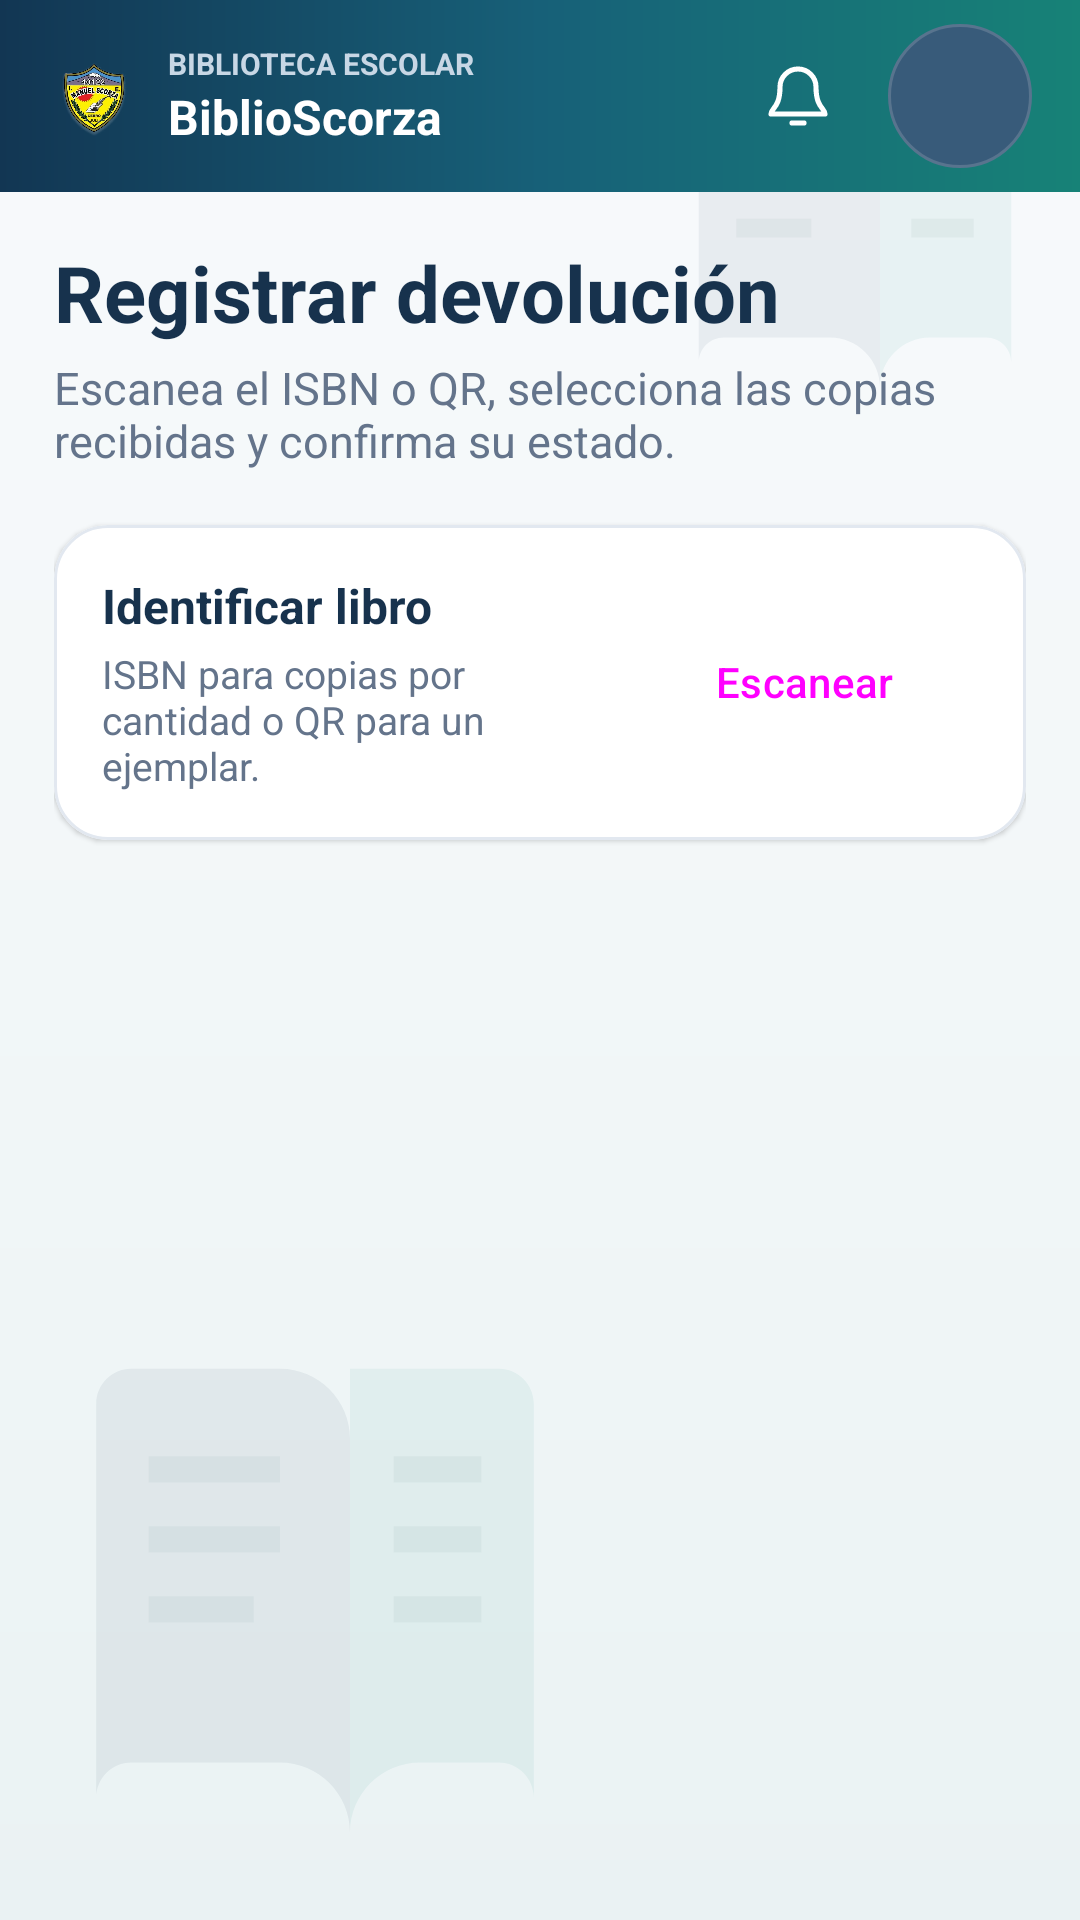

Produce the Android XML layout that renders to this screen, including the resource entries it uses.
<!-- AndroidManifest.xml: application theme Theme.BiblioScorza -->
<!-- res/layout/activity_devolucion.xml -->
<?xml version="1.0" encoding="utf-8"?>
<LinearLayout xmlns:android="http://schemas.android.com/apk/res/android"
    xmlns:app="http://schemas.android.com/apk/res-auto"
    android:layout_width="match_parent"
    android:layout_height="match_parent"
    android:background="@drawable/bg_library_canvas"
    android:orientation="vertical">

    <include layout="@layout/view_top_bar" />

    <ScrollView
        android:layout_width="match_parent"
        android:layout_height="0dp"
        android:layout_weight="1"
        android:clipToPadding="false"
        android:fillViewport="true">

        <LinearLayout
            android:layout_width="match_parent"
            android:layout_height="wrap_content"
            android:orientation="vertical"
            android:paddingStart="18dp"
            android:paddingTop="16dp"
            android:paddingEnd="18dp"
            android:paddingBottom="28dp">

            <TextView
                style="@style/BsTitle"
                android:layout_width="match_parent"
                android:layout_height="wrap_content"
                android:text="Registrar devolución"
                android:textSize="26sp" />

            <TextView
                style="@style/BsText"
                android:layout_marginTop="4dp"
                android:text="Escanea el ISBN o QR, selecciona las copias recibidas y confirma su estado."
                android:textColor="#64748B" />

            <com.google.android.material.card.MaterialCardView
                android:layout_width="match_parent"
                android:layout_height="wrap_content"
                android:layout_marginTop="18dp"
                app:cardBackgroundColor="#FFFFFF"
                app:cardCornerRadius="18dp"
                app:cardElevation="1dp"
                app:strokeColor="#E2E8F0"
                app:strokeWidth="1dp">

                <LinearLayout
                    android:layout_width="match_parent"
                    android:layout_height="wrap_content"
                    android:gravity="center_vertical"
                    android:orientation="horizontal"
                    android:padding="16dp">

                    <LinearLayout
                        android:layout_width="0dp"
                        android:layout_height="wrap_content"
                        android:layout_weight="1"
                        android:orientation="vertical">

                        <TextView
                            android:layout_width="match_parent"
                            android:layout_height="wrap_content"
                            android:text="Identificar libro"
                            android:textColor="#17324D"
                            android:textSize="16sp"
                            android:textStyle="bold" />

                        <TextView
                            android:layout_width="match_parent"
                            android:layout_height="wrap_content"
                            android:layout_marginTop="3dp"
                            android:text="ISBN para copias por cantidad o QR para un ejemplar."
                            android:textColor="#64748B"
                            android:textSize="13sp" />
                    </LinearLayout>

                    <Button
                        android:id="@+id/btnScan"
                        style="@style/BsButton"
                        android:layout_width="wrap_content"
                        android:layout_height="48dp"
                        android:layout_marginStart="12dp"
                        android:layout_marginTop="0dp"
                        android:minWidth="116dp"
                        android:text="Escanear"
                        android:textSize="14sp" />
                </LinearLayout>
            </com.google.android.material.card.MaterialCardView>

            <com.google.android.material.card.MaterialCardView
                android:id="@+id/cardPrestamos"
                android:layout_width="match_parent"
                android:layout_height="wrap_content"
                android:layout_marginTop="14dp"
                android:visibility="gone"
                app:cardBackgroundColor="#FFFFFF"
                app:cardCornerRadius="18dp"
                app:cardElevation="1dp"
                app:strokeColor="#E2E8F0"
                app:strokeWidth="1dp">

                <LinearLayout
                    android:layout_width="match_parent"
                    android:layout_height="wrap_content"
                    android:orientation="vertical"
                    android:padding="16dp">

                    <TextView
                        android:id="@+id/tvListaTitulo"
                        android:layout_width="match_parent"
                        android:layout_height="wrap_content"
                        android:text="Préstamos activos"
                        android:textColor="#17324D"
                        android:textSize="17sp"
                        android:textStyle="bold" />

                    <TextView
                        android:id="@+id/tvCantidadSeleccionada"
                        android:layout_width="wrap_content"
                        android:layout_height="wrap_content"
                        android:layout_marginTop="6dp"
                        android:background="#EAF1F7"
                        android:paddingStart="10dp"
                        android:paddingTop="5dp"
                        android:paddingEnd="10dp"
                        android:paddingBottom="5dp"
                        android:text="Ninguna copia seleccionada"
                        android:textColor="#17324D"
                        android:textSize="12sp"
                        android:textStyle="bold"
                        android:visibility="gone" />

                    <LinearLayout
                        android:id="@+id/listaPrestamos"
                        android:layout_width="match_parent"
                        android:layout_height="wrap_content"
                        android:layout_marginTop="12dp"
                        android:orientation="vertical"
                        android:visibility="gone" />
                </LinearLayout>
            </com.google.android.material.card.MaterialCardView>

            <com.google.android.material.card.MaterialCardView
                android:id="@+id/cardDevolucion"
                android:layout_width="match_parent"
                android:layout_height="wrap_content"
                android:layout_marginTop="14dp"
                android:visibility="gone"
                app:cardBackgroundColor="#FFFFFF"
                app:cardCornerRadius="18dp"
                app:cardElevation="1dp"
                app:strokeColor="#E2E8F0"
                app:strokeWidth="1dp">

                <LinearLayout
                    android:layout_width="match_parent"
                    android:layout_height="wrap_content"
                    android:orientation="vertical"
                    android:padding="16dp">

                    <TextView
                        android:id="@+id/tvDatosTitulo"
                        android:layout_width="match_parent"
                        android:layout_height="wrap_content"
                        android:text="Resumen de devolución"
                        android:textColor="#17324D"
                        android:textSize="17sp"
                        android:textStyle="bold"
                        android:visibility="gone" />

                    <TextView
                        android:id="@+id/tvDatos"
                        style="@style/BsText"
                        android:layout_marginTop="8dp"
                        android:background="#F8FAFC"
                        android:padding="12dp"
                        android:visibility="gone" />

                    <TextView
                        android:layout_width="match_parent"
                        android:layout_height="wrap_content"
                        android:layout_marginTop="14dp"
                        android:text="Estado de las copias"
                        android:textColor="#475569"
                        android:textSize="13sp"
                        android:textStyle="bold" />

                    <Spinner
                        android:id="@+id/spResultado"
                        style="@style/BsInput"
                        android:layout_marginTop="6dp"
                        android:visibility="gone" />

                    <EditText
                        android:id="@+id/etObs"
                        style="@style/BsInput"
                        android:hint="Observaciones (opcional)"
                        android:inputType="textCapSentences|textMultiLine"
                        android:minLines="2"
                        android:visibility="gone" />

                    <Button
                        android:id="@+id/btnConfirmar"
                        style="@style/BsButton"
                        android:layout_marginTop="16dp"
                        android:enabled="false"
                        android:text="Confirmar devolución"
                        android:visibility="gone" />
                </LinearLayout>
            </com.google.android.material.card.MaterialCardView>

            <TextView
                android:id="@+id/tvMsg"
                style="@style/BsText"
                android:layout_marginTop="12dp"
                android:background="#EAF1F7"
                android:padding="12dp"
                android:textColor="#17324D"
                android:visibility="gone" />
        </LinearLayout>
    </ScrollView>
</LinearLayout>
<!-- res/layout/view_top_bar.xml (included above) -->
<?xml version="1.0" encoding="utf-8"?>
<LinearLayout xmlns:android="http://schemas.android.com/apk/res/android"
    android:layout_width="match_parent"
    android:layout_height="64dp"
    android:background="@drawable/bg_top_bar"
    android:gravity="center_vertical"
    android:orientation="horizontal"
    android:paddingStart="16dp"
    android:paddingEnd="16dp">

    <ImageButton
        android:id="@+id/btnVolver"
        android:layout_width="44dp"
        android:layout_height="44dp"
        android:background="?attr/selectableItemBackgroundBorderless"
        android:contentDescription="Volver"
        android:padding="12dp"
        android:src="@drawable/ic_arrow_back"
        android:tint="#FFFFFF"
        android:visibility="gone" />

    <ImageView
        android:layout_width="30dp"
        android:layout_height="36dp"
        android:contentDescription="Escudo de Biblioteca-Scorza"
        android:scaleType="fitCenter"
        android:src="@drawable/escudo_colegio_transparente" />

    <LinearLayout
        android:layout_width="0dp"
        android:layout_height="wrap_content"
        android:layout_marginStart="10dp"
        android:layout_weight="1"
        android:orientation="vertical">

        <TextView
            android:layout_width="match_parent"
            android:layout_height="wrap_content"
            android:ellipsize="end"
            android:maxLines="1"
            android:text="BIBLIOTECA ESCOLAR"
            android:textColor="#C8D7E5"
            android:textSize="10sp"
            android:textStyle="bold" />

        <TextView
            android:layout_width="match_parent"
            android:layout_height="wrap_content"
            android:ellipsize="end"
            android:maxLines="1"
            android:text="BiblioScorza"
            android:textColor="#FFFFFF"
            android:textSize="16sp"
            android:textStyle="bold" />
    </LinearLayout>

    <FrameLayout
        android:id="@+id/btnNotificaciones"
        android:layout_width="48dp"
        android:layout_height="48dp"
        android:layout_marginStart="4dp"
        android:background="@drawable/bg_top_bar_action_ripple"
        android:clickable="true"
        android:contentDescription="Notificaciones"
        android:focusable="true">

        <ImageView
            android:layout_width="24dp"
            android:layout_height="24dp"
            android:layout_gravity="center"
            android:contentDescription="@null"
            android:src="@drawable/ic_notifications"
            android:tint="#FFFFFF" />

        <TextView
            android:id="@+id/tvNotificaciones"
            android:layout_width="18dp"
            android:layout_height="18dp"
            android:layout_gravity="top|end"
            android:background="@drawable/bg_top_bar_badge"
            android:gravity="center"
            android:textColor="#FFFFFF"
            android:textSize="10sp"
            android:textStyle="bold"
            android:visibility="gone" />
    </FrameLayout>

    <TextView
        android:id="@+id/btnPerfil"
        android:layout_width="48dp"
        android:layout_height="48dp"
        android:layout_marginStart="6dp"
        android:background="@drawable/bg_top_bar_avatar_ripple"
        android:clickable="true"
        android:contentDescription="Abrir perfil del usuario"
        android:focusable="true"
        android:gravity="center"
        android:minHeight="48dp"
        android:minWidth="48dp"
        android:textColor="#FFFFFF"
        android:textSize="14sp"
        android:textStyle="bold" />
</LinearLayout>
<!-- resources referenced by this layout -->
<resources>
  <!-- drawable bg_top_bar (drawable) -->
  <?xml version="1.0" encoding="utf-8"?>
  <shape xmlns:android="http://schemas.android.com/apk/res/android">
      <gradient
          android:angle="0"
          android:centerColor="#176078"
          android:endColor="#178277"
          android:startColor="#123653"
          android:type="linear" />
      <corners android:radius="0dp" />
  </shape>
  <!-- drawable bg_top_bar_action_ripple (drawable) -->
  <?xml version="1.0" encoding="utf-8"?>
  <ripple xmlns:android="http://schemas.android.com/apk/res/android"
      android:color="#55FFFFFF">
      <item android:id="@android:id/mask">
          <shape android:shape="oval">
              <solid android:color="#FFFFFFFF" />
          </shape>
      </item>
  </ripple>
  <!-- drawable bg_top_bar_avatar_ripple (drawable) -->
  <?xml version="1.0" encoding="utf-8"?>
  <ripple xmlns:android="http://schemas.android.com/apk/res/android"
      android:color="#66FFFFFF">
      <item android:drawable="@drawable/bg_top_bar_avatar" />
      <item android:id="@android:id/mask">
          <shape android:shape="oval">
              <solid android:color="#FFFFFFFF" />
          </shape>
      </item>
  </ripple>
  <!-- drawable bg_top_bar_badge (drawable) -->
  <?xml version="1.0" encoding="utf-8"?>
  <shape xmlns:android="http://schemas.android.com/apk/res/android">
      <solid android:color="#D93445" />
      <corners android:radius="50dp" />
  </shape>
  <!-- drawable ic_arrow_back (drawable) -->
  <vector xmlns:android="http://schemas.android.com/apk/res/android"
      android:width="24dp" android:height="24dp"
      android:viewportWidth="24" android:viewportHeight="24">
      <path android:fillColor="#FF000000"
          android:pathData="M20,12v-2H7.83l5.59,-5.59L12,3l-9,8 9,9 1.41,-1.41L7.83,12H20z" />
  </vector>
  <style name="BsButton" parent="Widget.Material3.Button">
          <item name="android:layout_width">match_parent</item>
          <item name="android:layout_height">54dp</item>
          <item name="android:layout_marginTop">12dp</item>
          <item name="android:textSize">16sp</item>
          <item name="cornerRadius">14dp</item>
      </style>
  <style name="BsText">
          <item name="android:layout_width">match_parent</item>
          <item name="android:layout_height">wrap_content</item>
          <item name="android:layout_marginTop">8dp</item>
          <item name="android:textSize">15sp</item>
          <item name="android:textColor">#1E293B</item>
      </style>
  <style name="BsTitle">
          <item name="android:textSize">22sp</item>
          <item name="android:textStyle">bold</item>
          <item name="android:textColor">#17324D</item>
      </style>
  <style name="Theme.BiblioScorza" parent="Theme.Material3.Light.NoActionBar">
          <item name="colorPrimary">#24664A</item>
          <item name="colorOnPrimary">#FFFFFF</item>
          <item name="android:statusBarColor">#1C503A</item>
          <item name="android:windowBackground">#F6F5F1</item>
      </style>
  <!-- drawable bg_top_bar_avatar (drawable) -->
  <?xml version="1.0" encoding="utf-8"?>
  <shape xmlns:android="http://schemas.android.com/apk/res/android" android:shape="oval">
      <solid android:color="#385B7A" />
      <stroke android:width="1dp" android:color="#58748E" />
  </shape>
  <!-- drawable input_bg (drawable) -->
  <?xml version="1.0" encoding="utf-8"?>
  <shape xmlns:android="http://schemas.android.com/apk/res/android" android:shape="rectangle">
      <solid android:color="#FFFFFF" />
      <stroke android:width="1dp" android:color="#CBD5E1" />
      <corners android:radius="6dp" />
  </shape>
</resources>
